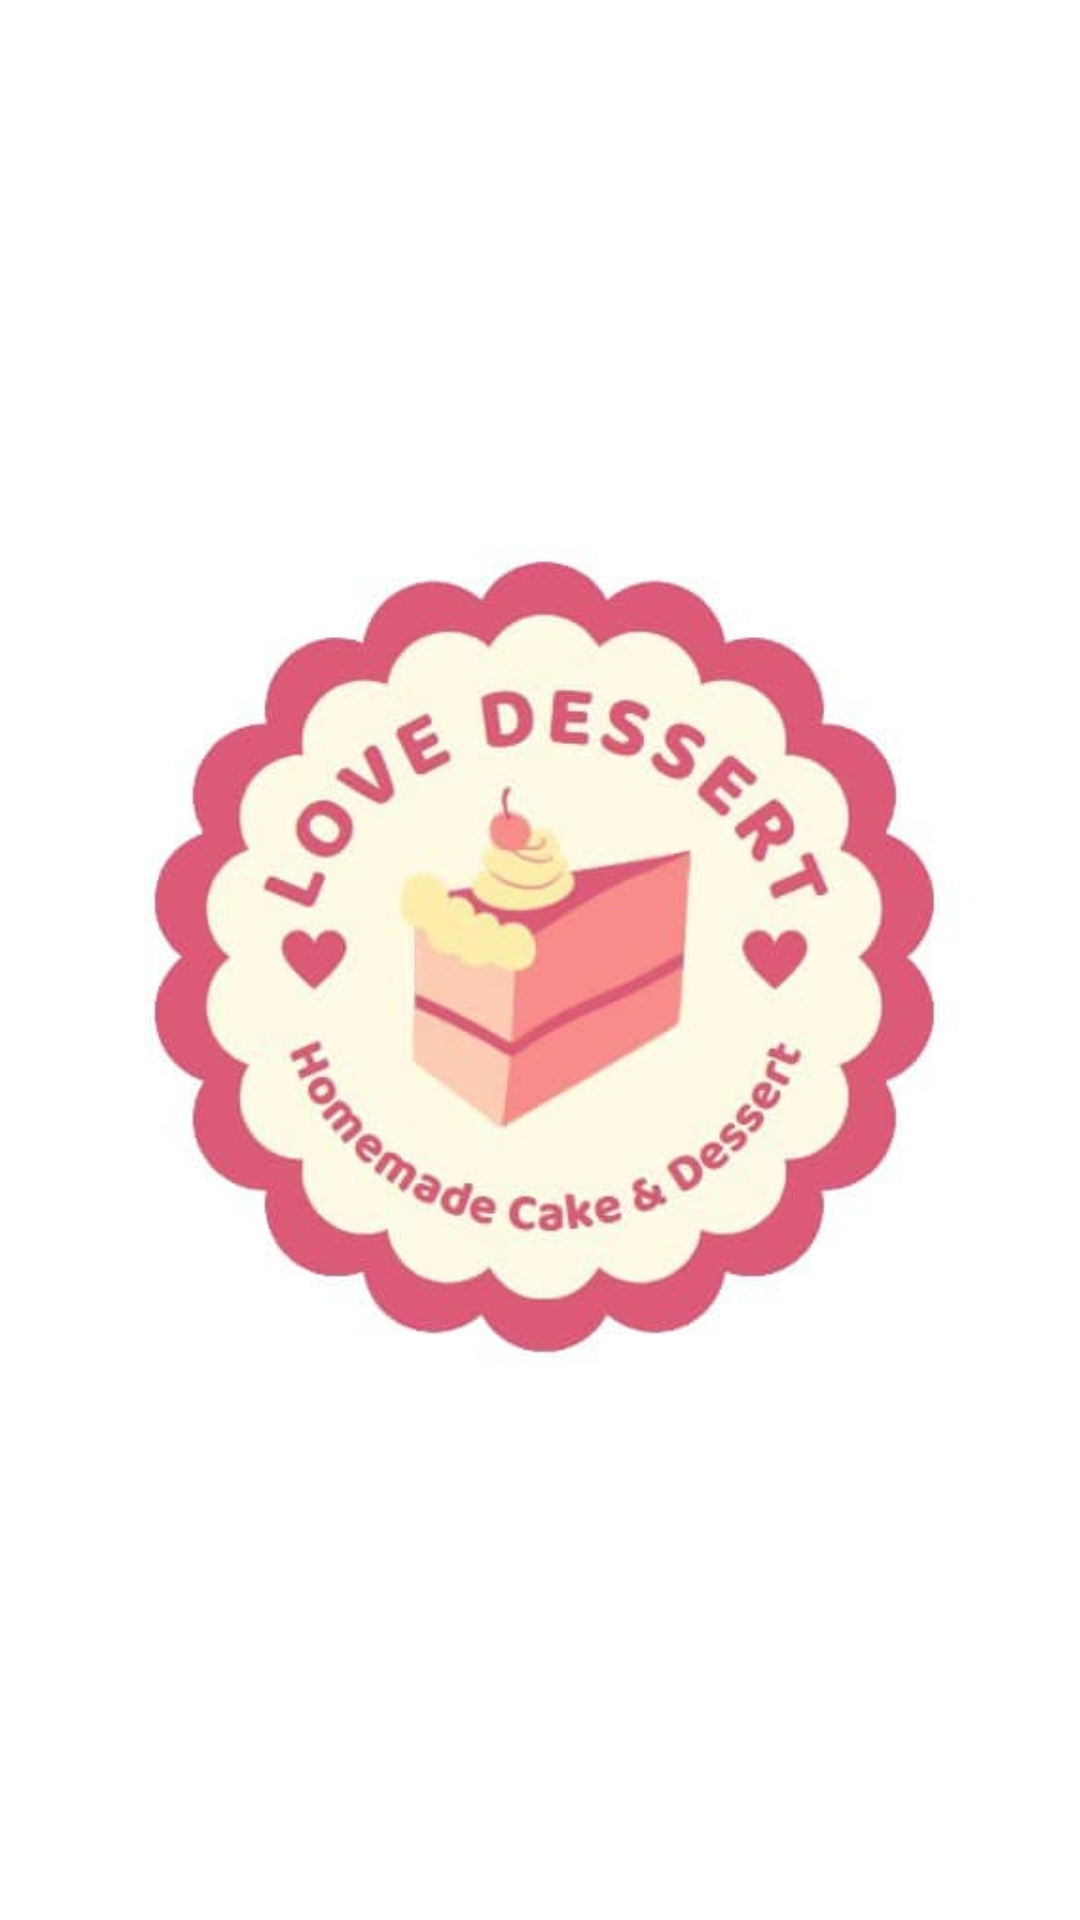

Write the Android layout XML for this screen, with the resource values it uses.
<!-- AndroidManifest.xml: application theme Theme.Homepage_Dessert -->
<!-- res/layout/activity_splash_screen.xml -->
<?xml version="1.0" encoding="utf-8"?>
<androidx.constraintlayout.widget.ConstraintLayout xmlns:android="http://schemas.android.com/apk/res/android"
    xmlns:app="http://schemas.android.com/apk/res-auto"
    xmlns:tools="http://schemas.android.com/tools"
    android:id="@+id/main"
    android:layout_width="match_parent"
    android:layout_height="match_parent"
    android:background="#FFFFFF">

    
    <ImageView
        android:id="@+id/splashImage"
        android:layout_width="300dp"
        android:layout_height="300dp"
        android:layout_marginBottom="16dp"
        android:src="@drawable/logo_splash"
        android:scaleType="centerCrop"
        app:layout_constraintTop_toTopOf="parent"
        app:layout_constraintBottom_toBottomOf="parent"
        app:layout_constraintStart_toStartOf="parent"
        app:layout_constraintEnd_toEndOf="parent" />

</androidx.constraintlayout.widget.ConstraintLayout>
<!-- resources referenced by this layout -->
<resources>
  <!-- drawable logo_splash: jpeg bitmap (drawable, 17310 bytes) -->
  <style name="Theme.Homepage_Dessert" parent="Base.Theme.Homepage_Dessert" />
  <style name="Base.Theme.Homepage_Dessert" parent="Theme.Material3.DayNight.NoActionBar">
          
          
          <item name="colorPrimary">@color/pink_01</item>
          <item name="colorPrimaryVariant">@color/pink_700</item>
          <item name="colorOnPrimary">@color/white</item>
      </style>
  <color name="pink_01">#DC5978</color>
  <color name="pink_700">#9C3F55</color>
  <color name="white">#FFFFFFFF</color>
</resources>
